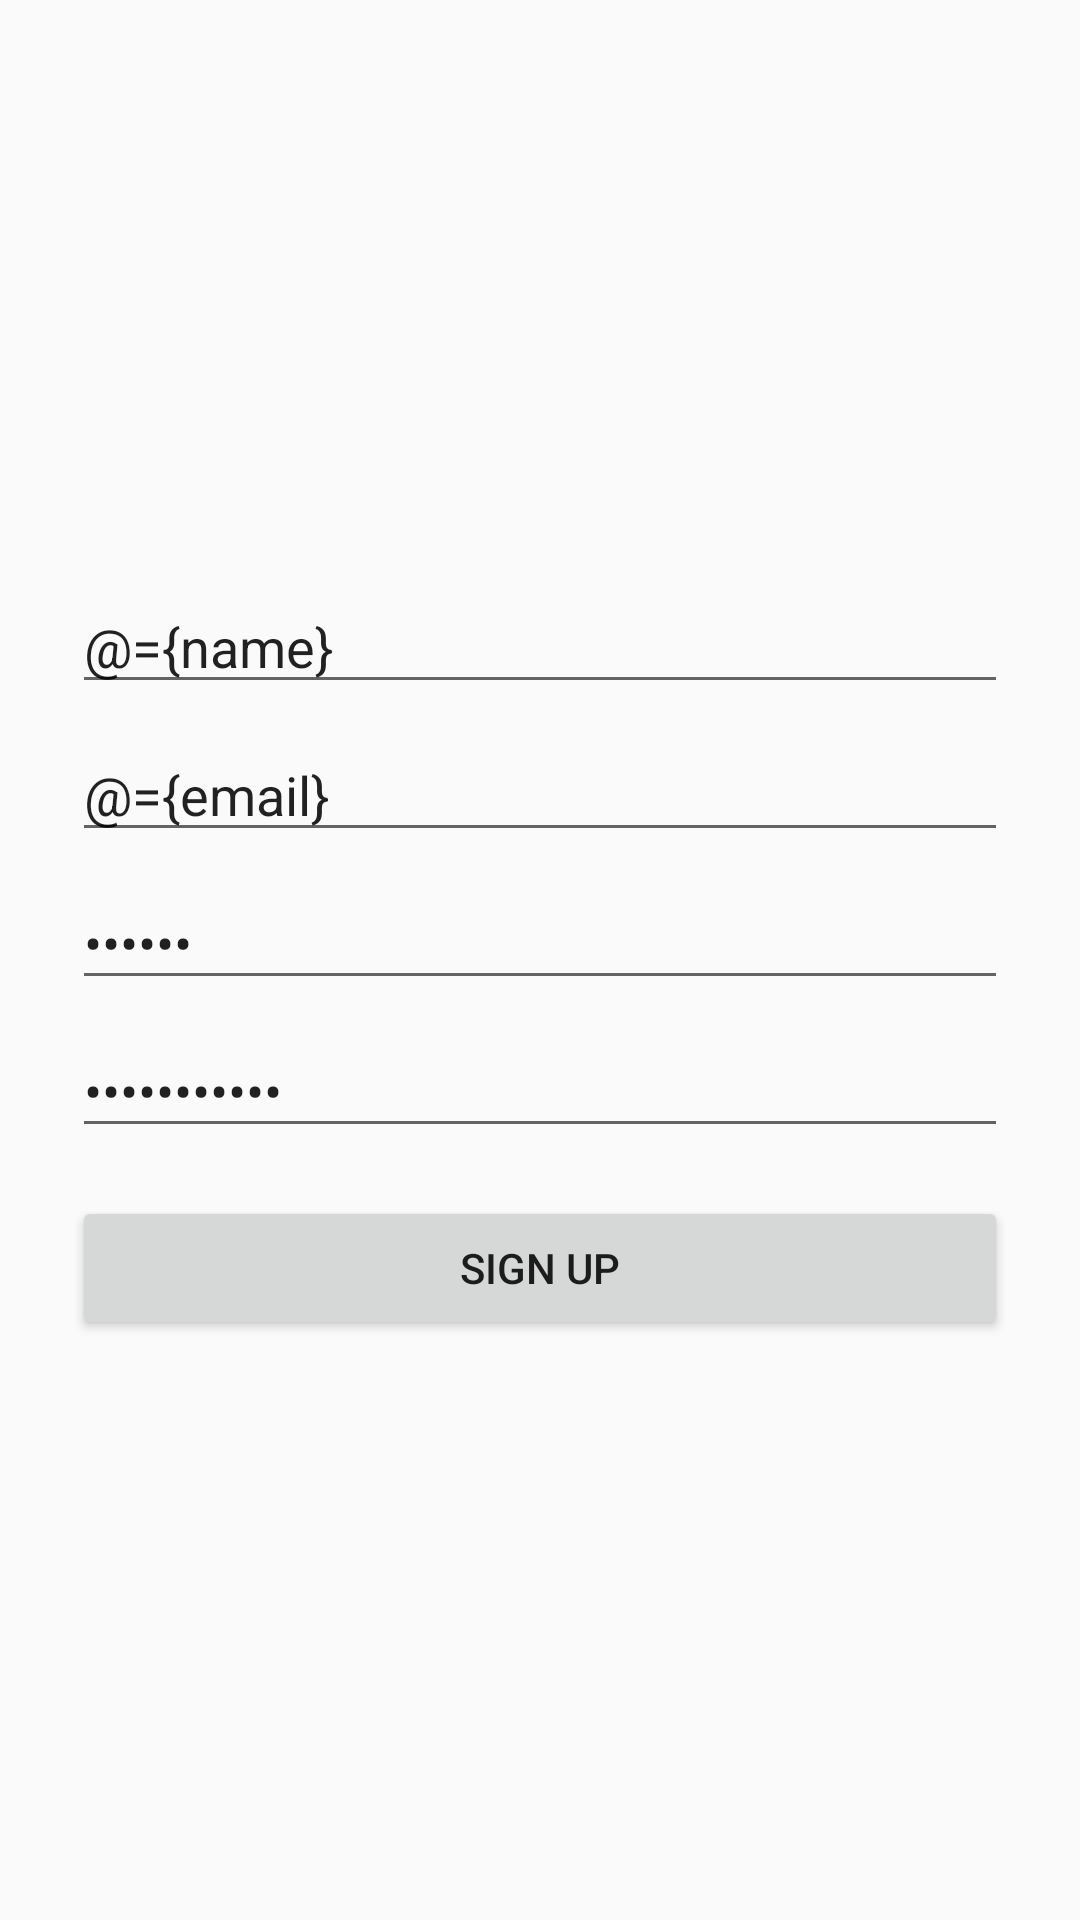

Produce the Android XML layout that renders to this screen, including the resource entries it uses.
<!-- AndroidManifest.xml: application theme AppTheme -->
<!-- res/layout/activity_register.xml -->
<?xml version="1.0" encoding="utf-8"?>
<layout xmlns:android="http://schemas.android.com/apk/res/android"
    xmlns:app="http://schemas.android.com/apk/res-auto"
    xmlns:tools="http://schemas.android.com/tools">

    <data>

        <variable
            name="name"
            type="String" />

        <variable
            name="email"
            type="String" />

        <variable
            name="pw"
            type="String" />

        <variable
            name="pwcheck"
            type="String" />

    </data>

    <androidx.constraintlayout.widget.ConstraintLayout
        android:layout_width="match_parent"
        android:layout_height="match_parent">

        <androidx.constraintlayout.widget.ConstraintLayout
            android:layout_width="match_parent"
            android:layout_height="wrap_content"
            android:padding="24dp"
            app:layout_constraintBottom_toBottomOf="parent"
            app:layout_constraintEnd_toEndOf="parent"
            app:layout_constraintStart_toStartOf="parent"
            app:layout_constraintTop_toTopOf="parent">

            <EditText
                android:id="@+id/edt_regi_name"
                android:layout_width="match_parent"
                android:layout_height="wrap_content"
                android:hint="Name"
                android:text="@={name}"
                app:layout_constraintEnd_toEndOf="parent"
                app:layout_constraintStart_toStartOf="parent"
                app:layout_constraintTop_toTopOf="parent" />

            <EditText
                android:id="@+id/edt_regi_email"
                android:layout_width="match_parent"
                android:layout_height="wrap_content"
                android:layout_marginTop="8dp"
                android:hint="Email"
                android:inputType="textEmailAddress"
                android:text="@={email}"
                app:layout_constraintEnd_toEndOf="parent"
                app:layout_constraintStart_toStartOf="parent"
                app:layout_constraintTop_toBottomOf="@+id/edt_regi_name" />

            <EditText
                android:id="@+id/edt_regi_pw"
                android:layout_width="match_parent"
                android:layout_height="wrap_content"
                android:layout_marginTop="8dp"
                android:hint="Password"
                android:inputType="textPassword"
                android:text="@={pw}"
                app:layout_constraintEnd_toEndOf="parent"
                app:layout_constraintStart_toStartOf="parent"
                app:layout_constraintTop_toBottomOf="@+id/edt_regi_email" />

            <EditText
                android:id="@+id/edt_regi_pwcheck"
                android:layout_width="match_parent"
                android:layout_height="wrap_content"
                android:layout_marginTop="8dp"
                android:hint="Confirm Password"
                android:inputType="textPassword"
                android:text="@={pwcheck}"
                app:layout_constraintEnd_toEndOf="parent"
                app:layout_constraintStart_toStartOf="parent"
                app:layout_constraintTop_toBottomOf="@+id/edt_regi_pw" />

            <Button
                android:id="@+id/btn_regi_signup"
                android:layout_width="match_parent"
                android:layout_height="wrap_content"
                android:layout_marginTop="16dp"
                android:text="Sign up"
                app:layout_constraintEnd_toEndOf="parent"
                app:layout_constraintStart_toStartOf="parent"
                app:layout_constraintTop_toBottomOf="@+id/edt_regi_pwcheck" />

        </androidx.constraintlayout.widget.ConstraintLayout>


    </androidx.constraintlayout.widget.ConstraintLayout>

</layout>
<!-- resources referenced by this layout -->
<resources>
  <style name="AppTheme" parent="Theme.AppCompat.Light.NoActionBar">
          
          <item name="colorPrimary">@color/colorPrimary</item>
          <item name="colorPrimaryDark">@color/colorPrimaryDark</item>
          <item name="colorAccent">@color/colorAccent</item>
      </style>
  <color name="colorPrimary">#6C63FF</color>
  <color name="colorPrimaryDark">#6C63FF</color>
  <color name="colorAccent">#6C63FF</color>
</resources>
